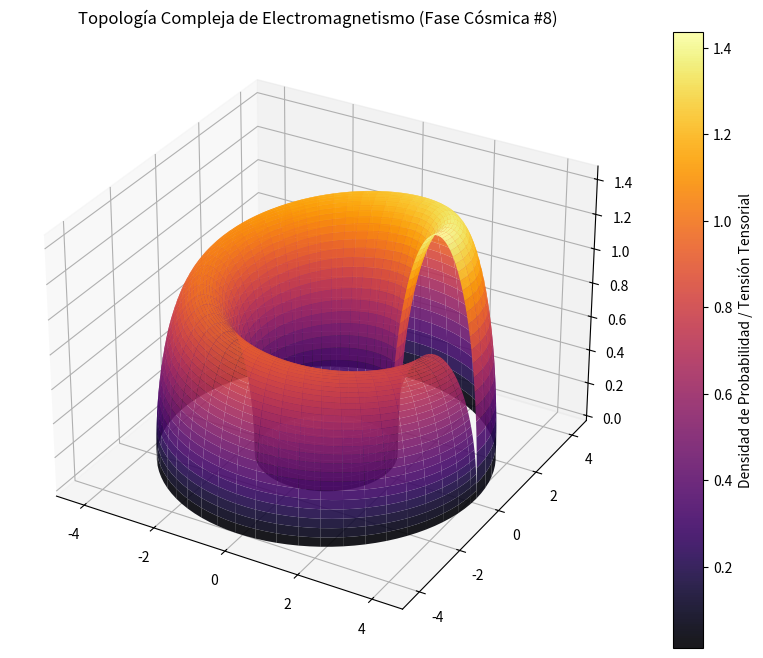

Write the Python code that produced this figure.
%matplotlib inline
# Simulación Cósmica: Electromagnetismo - Variante 8
import numpy as np
import matplotlib.pyplot as plt
from mpl_toolkits.mplot3d import Axes3D

# Parámetros Físicos Cuánticos/Relativistas
alpha = 2.985
beta = 1.214
gamma = 1.446

u = np.linspace(0, 2 * np.pi, 100)
v = np.linspace(0, np.pi, 100)
U, V = np.meshgrid(u, v)

# Topología Espacio-Temporal Avanzada (Fase Cósmica)
X = (alpha + beta * np.cos(V)) * np.cos(U)
Y = (alpha + beta * np.cos(V)) * np.sin(U)
Z = gamma * np.sin(V) * np.exp(-U/10)

fig = plt.figure(figsize=(12, 8))
ax = fig.add_subplot(111, projection='3d')
surf = ax.plot_surface(X, Y, Z, cmap='inferno', edgecolor='none', alpha=0.9)

fig.colorbar(surf, ax=ax, label='Densidad de Probabilidad / Tensión Tensorial')
plt.title(r'Topología Compleja de Electromagnetismo (Fase Cósmica #8)')
plt.show()
